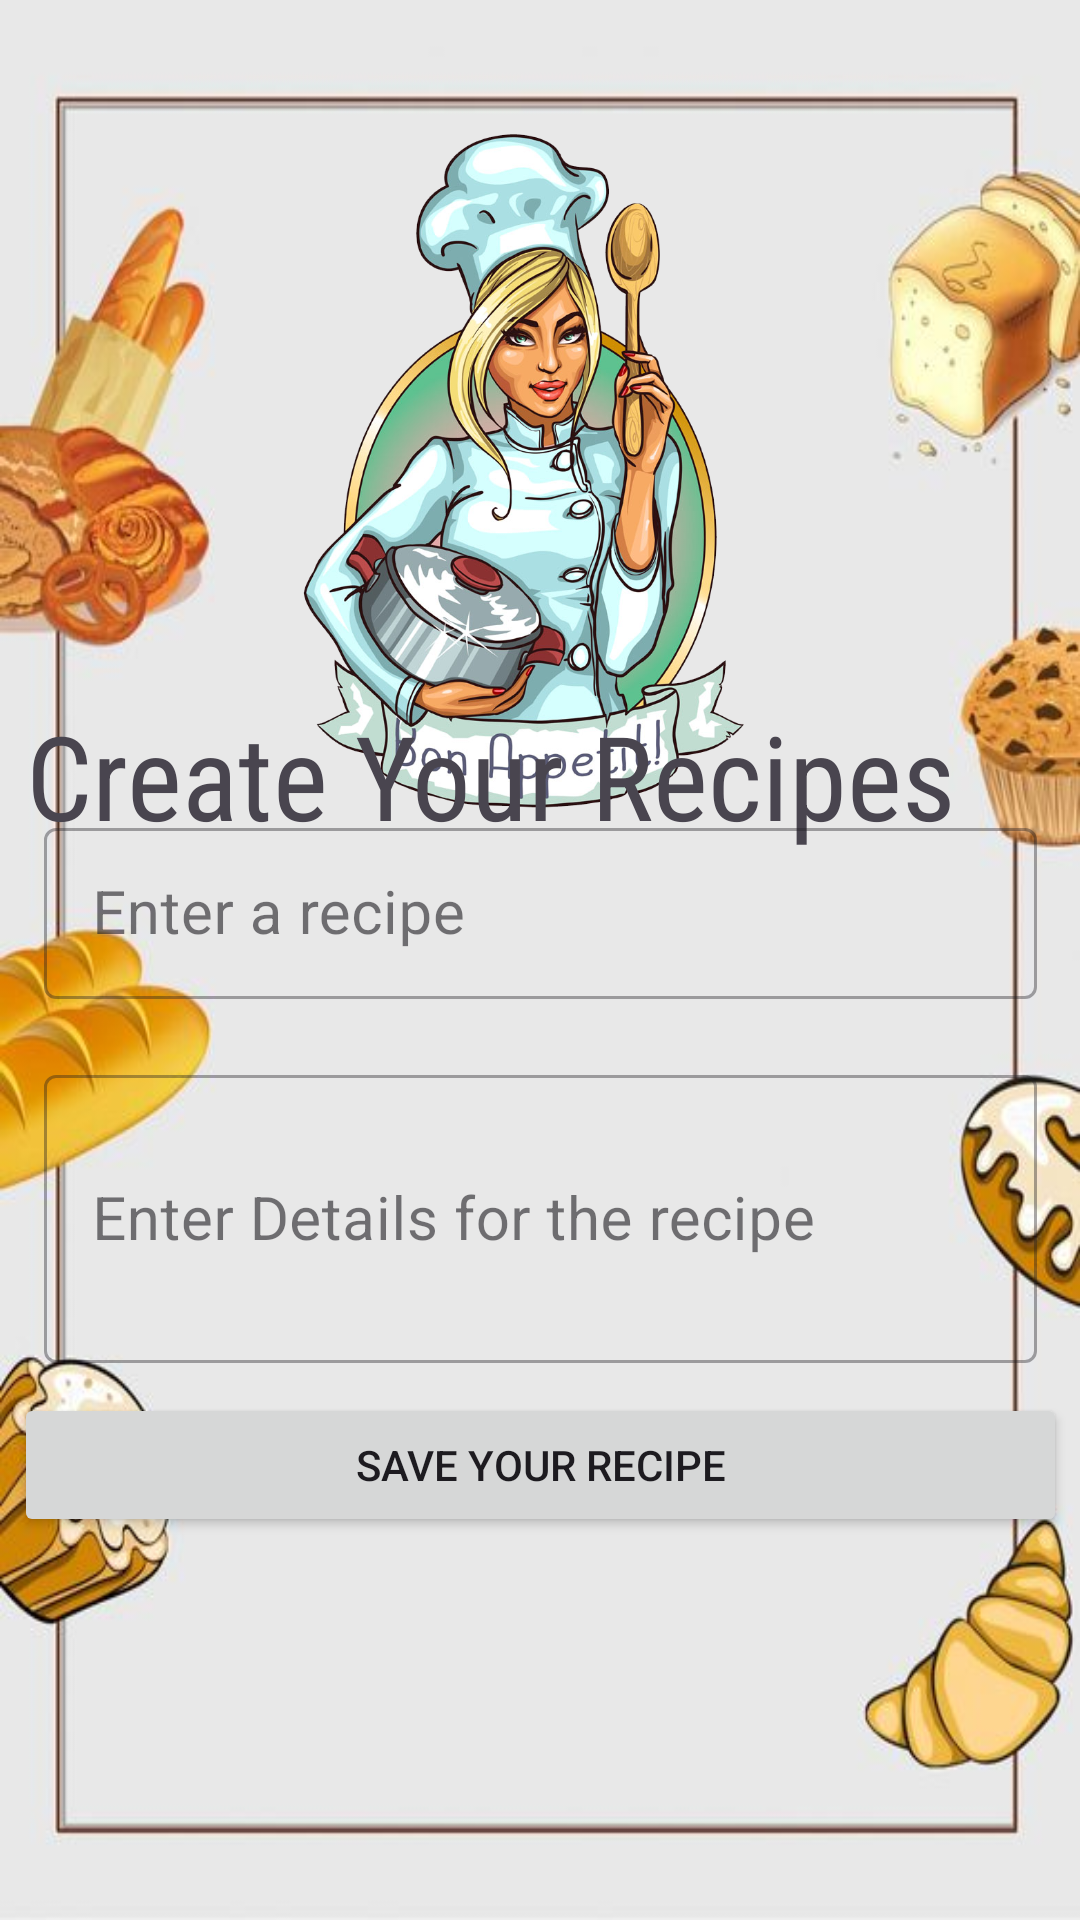

Write the Android layout XML for this screen, with the resource values it uses.
<!-- AndroidManifest.xml: application theme Theme.BonAppetite -->
<!-- res/layout/activity_create_recipe.xml -->
<?xml version="1.0" encoding="utf-8"?>
<androidx.constraintlayout.widget.ConstraintLayout xmlns:android="http://schemas.android.com/apk/res/android"
    xmlns:app="http://schemas.android.com/apk/res-auto"
    xmlns:tools="http://schemas.android.com/tools"
    android:layout_width="match_parent"
    android:layout_height="match_parent"
    android:background="@drawable/bg9"
    tools:context=".CreateRecipe">

    <ImageView
        android:id="@+id/imageView"
        android:layout_width="182dp"
        android:layout_height="225dp"
        app:layout_constraintBottom_toBottomOf="parent"
        app:layout_constraintEnd_toEndOf="parent"
        app:layout_constraintHorizontal_bias="0.468"
        app:layout_constraintStart_toStartOf="parent"
        app:layout_constraintTop_toTopOf="parent"
        app:layout_constraintVertical_bias="0.107"
        app:srcCompat="@drawable/logo2" />

    <TextView
        android:id="@+id/textView2"
        android:layout_width="347dp"
        android:layout_height="66dp"
        android:layout_gravity="center"
        android:fontFamily="sans-serif-condensed"
        android:text="Create Your Recipes"
        android:textSize="39sp"
        app:layout_constraintBottom_toBottomOf="parent"
        app:layout_constraintEnd_toEndOf="parent"
        app:layout_constraintHorizontal_bias="0.675"
        app:layout_constraintStart_toStartOf="parent"
        app:layout_constraintTop_toTopOf="parent"
        app:layout_constraintVertical_bias="0.405" />

    <LinearLayout
        android:layout_width="351dp"
        android:layout_height="272dp"
        android:orientation="vertical"
        app:layout_constraintBottom_toBottomOf="parent"
        app:layout_constraintEnd_toEndOf="parent"
        app:layout_constraintStart_toStartOf="parent"
        app:layout_constraintTop_toTopOf="parent"
        app:layout_constraintVertical_bias="0.708">

        <com.google.android.material.textfield.TextInputLayout
            android:id="@+id/recipetext"
            style="@style/Widget.MaterialComponents.TextInputLayout.OutlinedBox"
            android:layout_width="match_parent"
            android:layout_height="wrap_content"
            android:layout_margin="10dp"
            android:textColor="@color/white">

            <com.google.android.material.textfield.TextInputEditText
                android:layout_width="match_parent"
                android:layout_height="57dp"
                android:hint="Enter a recipe"
                android:inputType="text"
                android:textSize="20sp" />
        </com.google.android.material.textfield.TextInputLayout>

        <com.google.android.material.textfield.TextInputLayout
            android:id="@+id/detailstext"
            style="@style/Widget.MaterialComponents.TextInputLayout.OutlinedBox"
            android:layout_width="match_parent"
            android:layout_height="wrap_content"
            android:layout_margin="10dp">

            <com.google.android.material.textfield.TextInputEditText
                android:layout_width="match_parent"
                android:layout_height="96dp"
                android:hint="Enter Details for the recipe"
                android:inputType="text"
                android:textSize="20sp" />
        </com.google.android.material.textfield.TextInputLayout>

        <Button
            android:id="@+id/save"
            android:layout_width="match_parent"
            android:layout_height="wrap_content"
            android:text="Save Your Recipe" />

    </LinearLayout>


</androidx.constraintlayout.widget.ConstraintLayout>
<!-- resources referenced by this layout -->
<resources>
  <color name="white">#FFFFFFFF</color>
  <!-- drawable bg9: jpg bitmap (drawable, 28807 bytes) -->
  <!-- drawable logo2: png bitmap (drawable, 708305 bytes) -->
  <style name="Theme.BonAppetite" parent="Base.Theme.BonAppetite" />
  <style name="Base.Theme.BonAppetite" parent="Theme.Material3.Light.NoActionBar">
          <item name="android:windowFullscreen">true</item>
          
          
      </style>
</resources>
